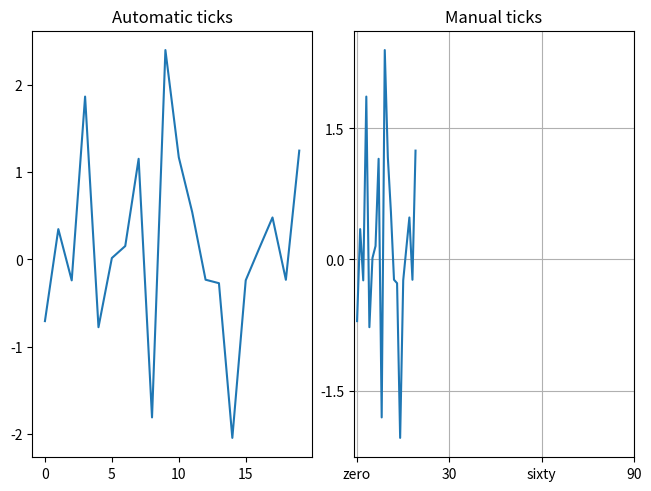

The matplotlib source for this figure:
import matplotlib.pyplot as plt
import numpy as np

# xdata = np.linspace(0, 2, 20)
# data1 = np.sin(xdata*2*np.pi)

data1 = np.random.randn(20)
xdata = np.arange(len(data1))

# fig, ax = plt.subplots()
# ax.plot(xdata, data1)
# ax.set(
#     xlabel = "xdata",
#     ylabel = "data 1",
#     title = "titulo",
#     # xticks = (np.arange(0, 100, 30), ['zero', '30', 'sixty', '90']),
#     xticks = np.arange(0, 100, 30)
# )

plt.show()

fig, axs = plt.subplots(1, 2, layout = 'constrained')
axs[0].plot(xdata, data1)
axs[0].set_title('Automatic ticks')

axs[1].plot(xdata, data1)
axs[1].set_xticks(np.arange(0, 100, 30), ['zero', '30', 'sixty', '90'])
axs[1].set_yticks([-1.5, 0, 1.5])  # note that we don't need to specify labels
axs[1].set_title('Manual ticks')
axs[1].grid(True)
plt.show()